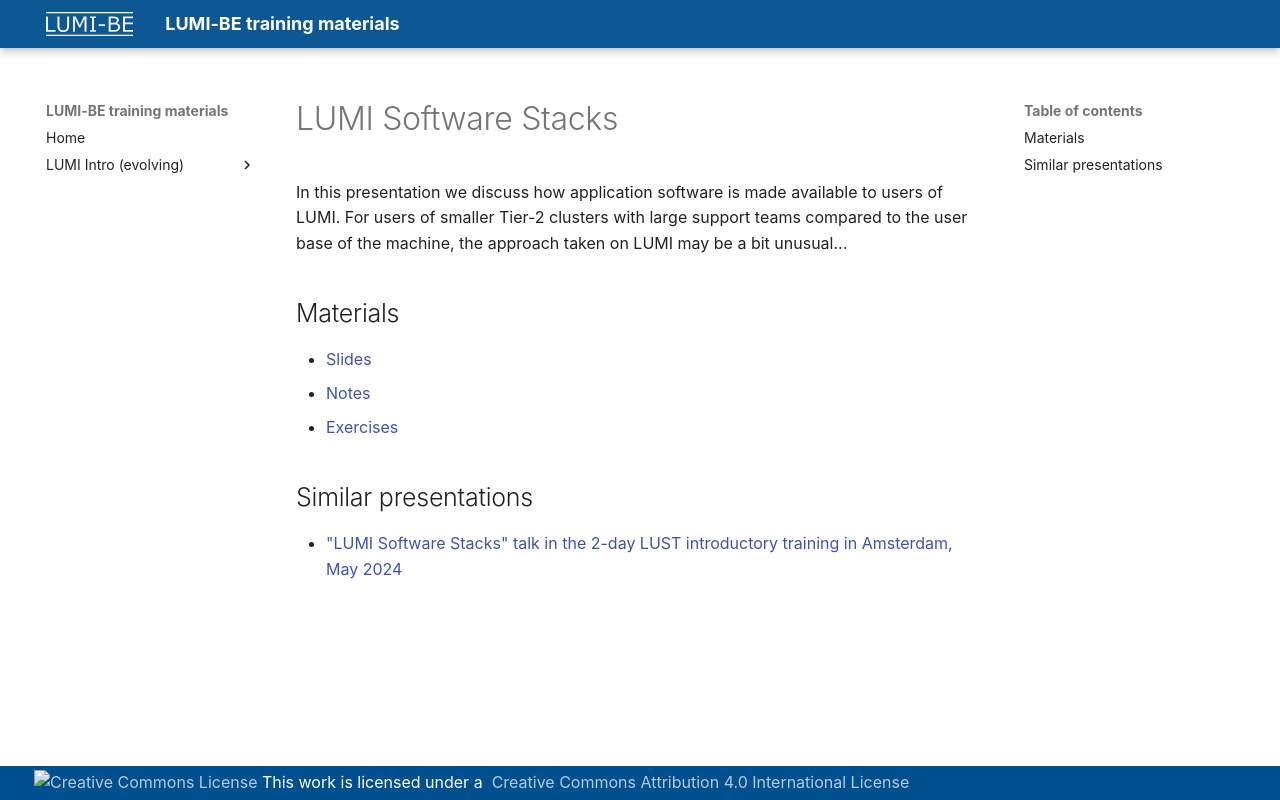

repository: klust/LUMI-BE-training-materials · page: intro-evolving/M05-SoftwareStacks/index.html · generator: mkdocs

# LUMI Software Stacks

<!-- *Presenter: Kurt Lust*  -->

In this presentation we discuss how application software is made available to
users of LUMI. For users of smaller Tier-2 clusters with large support teams compared
to the user base of the machine, the approach taken on LUMI may be a bit unusual...


## Materials

-   [Slides](https://465000095.lumidata.eu/training-materials-web/intro-evolving/files/LUMI-BE-Intro-evolving-05-SoftwareStacks.pdf)
-   [Notes](05-SoftwareStacks.md)
-   [Exercises](E05-SoftwareStacks.md)


## Similar presentations

-   ["LUMI Software Stacks" talk in the 2-day LUST introductory training in Amsterdam, May 2024](https://lumi-supercomputer.github.io/LUMI-training-materials/2day-20240502/extra_05_Software_stacks/)
  
